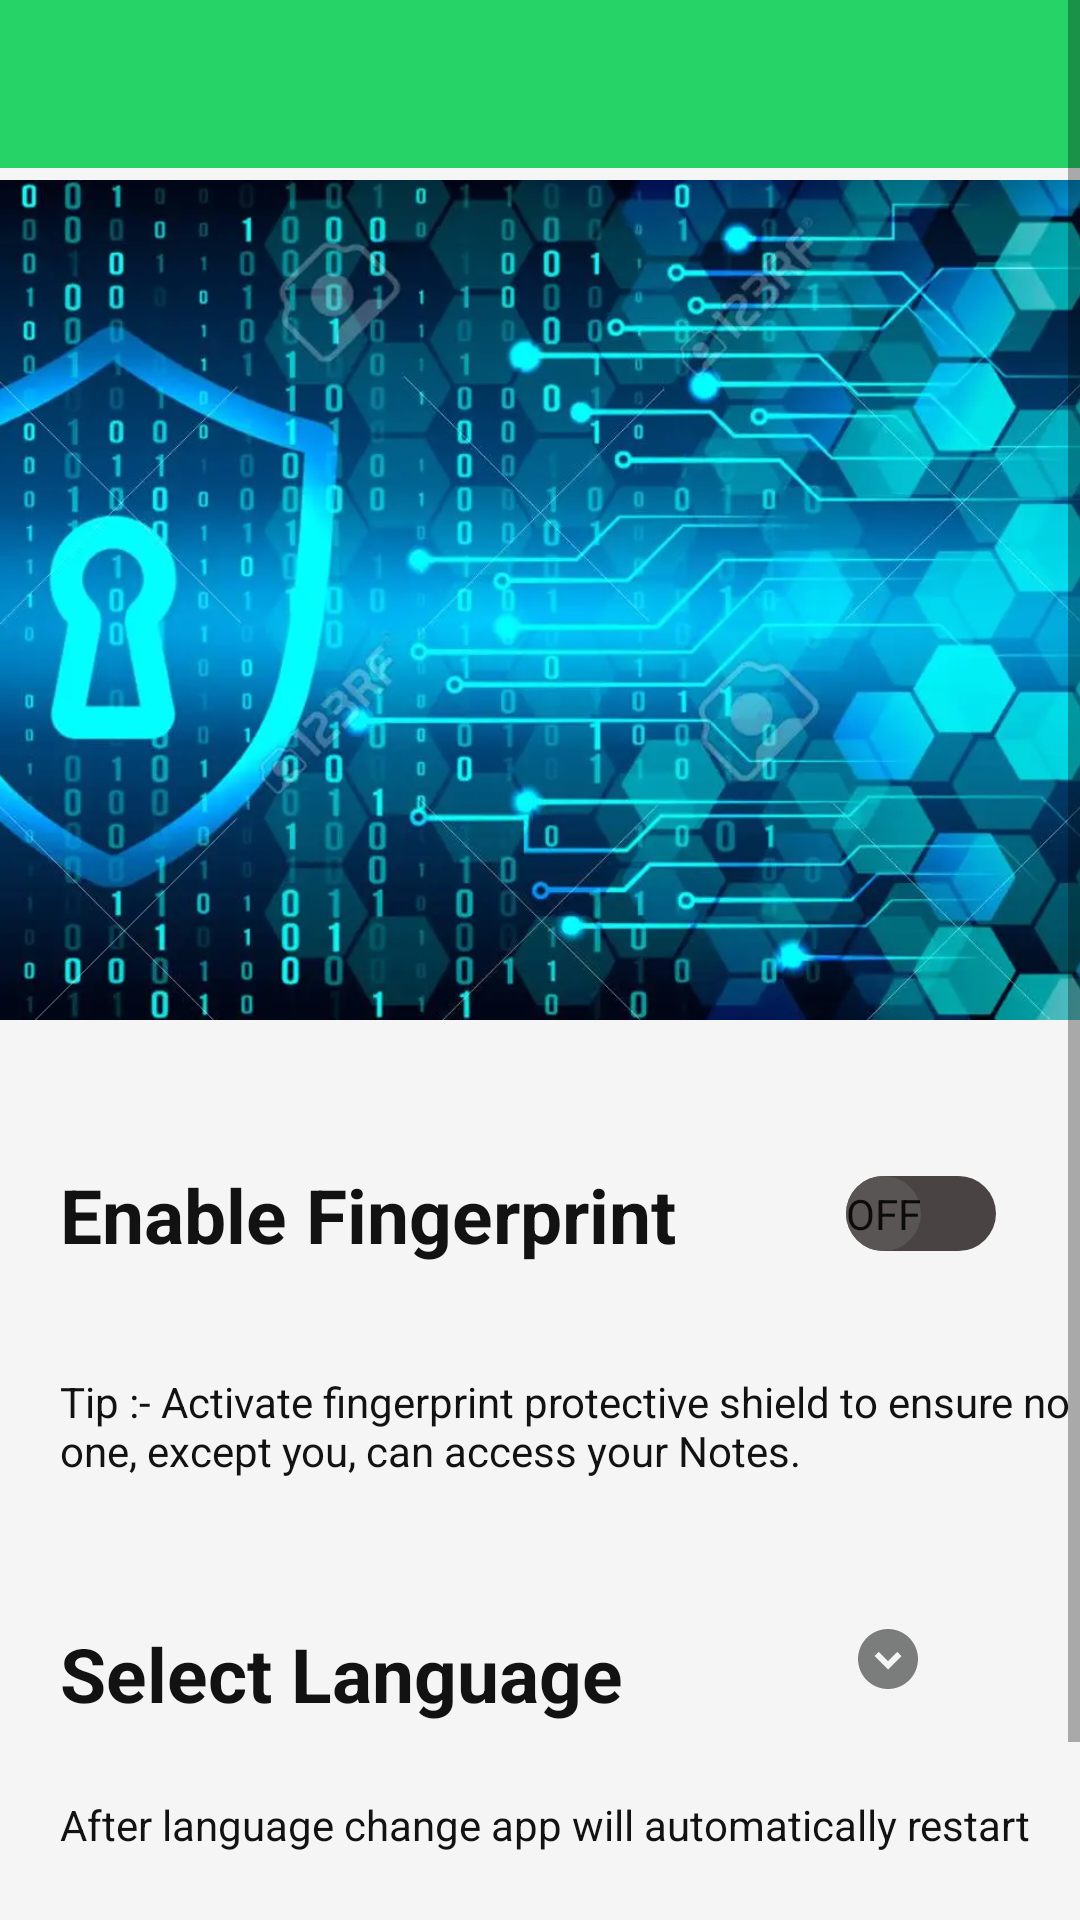

Produce the Android XML layout that renders to this screen, including the resource entries it uses.
<!-- AndroidManifest.xml: application theme Theme.NoteTaking -->
<!-- res/layout/activity_setting.xml -->
<?xml version="1.0" encoding="utf-8"?>
<ScrollView xmlns:android="http://schemas.android.com/apk/res/android"
    xmlns:app="http://schemas.android.com/apk/res-auto"
    xmlns:tools="http://schemas.android.com/tools"
    android:layout_width="match_parent"
    android:layout_height="match_parent"
    android:background="@color/background_color"
    tools:context="com.alphacreators.noteguardian.SETTING.Setting">
    <androidx.constraintlayout.widget.ConstraintLayout
        android:layout_width="match_parent"
        android:layout_height="match_parent">
        <com.google.android.material.appbar.AppBarLayout
            android:id="@+id/appBar"
            android:layout_width="match_parent"
            android:layout_height="wrap_content"
            android:theme="@style/ThemeOverlay.MaterialComponents.Dark"
            app:layout_constraintBottom_toTopOf="@+id/imageView2"
            app:layout_constraintEnd_toEndOf="parent"
            app:layout_constraintStart_toStartOf="parent"
            app:layout_constraintTop_toTopOf="parent">
            <androidx.appcompat.widget.Toolbar
                android:id="@+id/settingToolbar"
                android:layout_width="match_parent"
                android:layout_height="wrap_content"
                android:background="@color/toolBackgroundColor">
            </androidx.appcompat.widget.Toolbar>
        </com.google.android.material.appbar.AppBarLayout>
        <TextView
            android:id="@+id/enableFingerprint"
            android:layout_width="wrap_content"
            android:layout_height="wrap_content"
            android:layout_marginStart="20dp"
            android:layout_marginTop="48dp"
            android:autoSizeTextType="uniform"
            android:text="@string/enable_fingerprint"
            android:textColor="@color/headerTextColor"
            android:textSize="25sp"
            android:textStyle="bold"
            app:layout_constraintEnd_toStartOf="@+id/fingerprintBtn"
            app:layout_constraintHorizontal_bias="0.0"
            app:layout_constraintStart_toStartOf="parent"
            app:layout_constraintTop_toBottomOf="@+id/imageView2" />
        <androidx.appcompat.widget.SwitchCompat
            android:id="@+id/fingerprintBtn"
            android:layout_width="0dp"
            android:layout_height="wrap_content"
            android:layout_marginTop="36dp"
            android:layout_marginEnd="28dp"
            android:thumb="@drawable/thump_part_of_switch_button"
            app:layout_constraintBottom_toTopOf="@+id/textView5"
            app:layout_constraintEnd_toEndOf="parent"
            app:layout_constraintTop_toBottomOf="@+id/imageView2"
            app:layout_constraintVertical_bias="0.125"
            app:showText="true"
            app:track="@drawable/track_part_of_switch_button">
        </androidx.appcompat.widget.SwitchCompat>
        <TextView
            android:id="@+id/changeLanguage"
            android:layout_width="0dp"
            android:layout_height="wrap_content"
            android:layout_marginStart="20dp"
            android:layout_marginTop="48dp"
            android:layout_marginBottom="40dp"
            android:autoSizeTextType="uniform"
            android:text="@string/change_language"
            android:textColor="@color/headerTextColor"
            android:textSize="25sp"
            android:textStyle="bold"
            app:layout_constraintBottom_toTopOf="@+id/textView4"
            app:layout_constraintStart_toStartOf="parent"
            app:layout_constraintTop_toBottomOf="@+id/textView5" />

        <ImageView
            android:id="@+id/down"
            android:layout_width="wrap_content"
            android:layout_height="wrap_content"
            android:layout_marginTop="48dp"
            android:layout_marginEnd="52dp"
            android:layout_marginBottom="27dp"
            android:background="@color/background_color"
            android:scaleType="center"
            app:layout_constraintBottom_toTopOf="@+id/textView4"
            app:layout_constraintEnd_toEndOf="parent"
            app:layout_constraintTop_toBottomOf="@+id/textView5"
            app:layout_constraintVertical_bias="0.0"
            app:srcCompat="@drawable/ic_baseline_expand_circle_down_24">

        </ImageView>
        <TextView
            android:id="@+id/textView4"
            android:layout_width="350dp"
            android:layout_height="wrap_content"
            android:layout_marginStart="20dp"
            android:layout_marginTop="24dp"
            android:layout_marginEnd="41dp"
            android:autoSizeTextType="uniform"
            android:text="@string/after_language_change_app_will_automatically_restart"
            android:textColor="@color/text_color"
            app:layout_constraintEnd_toEndOf="parent"
            app:layout_constraintHorizontal_bias="0.0"
            app:layout_constraintStart_toStartOf="parent"
            app:layout_constraintTop_toBottomOf="@+id/changeLanguage" />
        <ImageView
            android:id="@+id/imageView2"
            android:layout_width="wrap_content"
            android:layout_height="280dp"
            android:layout_marginTop="4dp"
            android:layout_marginBottom="41dp"
            android:scaleType="centerCrop"
            app:layout_constraintBottom_toTopOf="@+id/enableFingerprint"
            app:layout_constraintEnd_toEndOf="parent"
            app:layout_constraintHorizontal_bias="0.0"
            app:layout_constraintStart_toStartOf="parent"
            app:layout_constraintTop_toBottomOf="@+id/appBar"
            app:srcCompat="@drawable/lock" />
        <TextView
            android:id="@+id/textView5"
            android:layout_width="350dp"
            android:layout_height="wrap_content"
            android:layout_marginStart="20dp"
            android:layout_marginTop="36dp"
            android:autoSizeTextType="uniform"
            android:text="@string/tip_keep_your_fingerprint_protective_shield_onn_to_protect_your_notes"
            android:textColor="@color/text_color"
            app:layout_constraintBottom_toTopOf="@+id/changeLanguage"
            app:layout_constraintStart_toStartOf="parent"
            app:layout_constraintTop_toBottomOf="@+id/enableFingerprint" />
        <androidx.constraintlayout.widget.Guideline
            android:id="@+id/guideline2"
            android:layout_width="wrap_content"
            android:layout_height="wrap_content"
            android:orientation="vertical"
            app:layout_constraintGuide_end="391dp" />

        <RelativeLayout
            android:layout_width="match_parent"
            android:layout_height="wrap_content"
            android:orientation="horizontal"
            app:layout_constraintTop_toBottomOf="@id/textView4"
            app:layout_constraintBottom_toBottomOf="parent"
            app:layout_constraintEnd_toEndOf="parent"
            android:layout_marginTop="39dp"
            app:layout_constraintStart_toStartOf="parent">

            <TextView
                android:id="@+id/addToGoogleCalendar"
                android:layout_width="wrap_content"
                android:layout_height="wrap_content"
                android:layout_marginStart="20dp"
                android:layout_marginTop="@dimen/_8sdp"
                android:gravity="end"
                android:text="@string/add_to_google_calendar"
                android:textColor="@color/headerTextColor"
                android:textSize="20sp"
                android:textStyle="bold">

            </TextView>

            <androidx.appcompat.widget.SwitchCompat
                android:layout_width="wrap_content"
                android:layout_height="wrap_content"
                android:layout_alignParentEnd="true"
                android:layout_marginEnd="27dp"
                android:thumb="@drawable/thump_part_of_switch_button"
                app:showText="true"
                android:id="@+id/switchCompat"
                app:track="@drawable/track_part_of_switch_button">

            </androidx.appcompat.widget.SwitchCompat>

            <TextView
                android:layout_width="wrap_content"
                android:layout_height="wrap_content"
                android:layout_below="@id/addToGoogleCalendar"
                android:text="@string/add_date_and_time_to_google_calendar"
                android:layout_marginTop="@dimen/_15sdp"
                android:layout_marginStart="20dp"
                android:textColor="@color/text_color"
                android:textSize="16sp">

            </TextView>

        </RelativeLayout>
    </androidx.constraintlayout.widget.ConstraintLayout>
</ScrollView>
<!-- resources referenced by this layout -->
<resources>
  <color name="background_color">#F5F5F5</color>
  <color name="headerTextColor">#121212</color>
  <color name="text_color">#121212</color>
  <color name="toolBackgroundColor">#25D366</color>
  <!-- drawable ic_baseline_expand_circle_down_24 (drawable) -->
  <vector android:height="24dp" android:tint="#7B7D7D"
      android:viewportHeight="24" android:viewportWidth="24"
      android:width="24dp" xmlns:android="http://schemas.android.com/apk/res/android">
      <path android:fillColor="@android:color/white" android:pathData="M12,2C6.48,2 2,6.48 2,12c0,5.52 4.48,10 10,10s10,-4.48 10,-10C22,6.48 17.52,2 12,2zM12,15.5L7.5,11l1.42,-1.41L12,12.67l3.08,-3.08L16.5,11L12,15.5z"/>
  </vector>
  <!-- drawable lock: jpg bitmap (drawable-v24, 67114 bytes) -->
  <!-- drawable thump_part_of_switch_button (drawable) -->
  <?xml version="1.0" encoding="utf-8"?>
  <selector xmlns:android="http://schemas.android.com/apk/res/android">
  
      <item android:state_checked="true">
          <shape android:shape="oval">
  
              <solid android:color="#CDDC39">
  
              </solid>
  
              <size android:width="25dp" android:height="25dp">
  
              </size>
  
          </shape>
  
      </item>
  
      <item android:state_checked="false">
          <shape android:shape="oval">
  
              <solid android:color="#595554">
  
              </solid>
  
              <size android:width="25dp" android:height="25dp">
  
              </size>
  
          </shape>
  
      </item>
  
  
  </selector>
  <!-- drawable track_part_of_switch_button (drawable) -->
  <?xml version="1.0" encoding="utf-8"?>
  <selector xmlns:android="http://schemas.android.com/apk/res/android">
  
      <item android:state_checked="true">
          <shape android:shape="rectangle">
  
              <solid android:color="#2196F3">
  
              </solid>
  
              <size android:height="25dp">
  
              </size>
  
              <corners android:radius="100dp">
  
              </corners>
  
          </shape>
  
      </item>
  
      <item android:state_checked="false">
          <shape android:shape="rectangle">
  
              <solid android:color="#494343">
  
              </solid>
  
              <size android:height="25dp">
  
              </size>
  
              <corners android:radius="100dp">
  
              </corners>
  
          </shape>
  
      </item>
  
  
  </selector>
  <string name="add_date_and_time_to_google_calendar">Add Date and Time to Google Calendar</string>
  <string name="add_to_google_calendar">Add to Google Calendar</string>
  <string name="after_language_change_app_will_automatically_restart">After language change app will automatically restart</string>
  <string name="change_language">Select Language</string>
  <string name="enable_fingerprint">Enable Fingerprint</string>
  <string name="tip_keep_your_fingerprint_protective_shield_onn_to_protect_your_notes">Tip :- Activate fingerprint protective shield to ensure no one, except you, can access your Notes.</string>
  <style name="Theme.NoteTaking" parent="Theme.MaterialComponents.DayNight.DarkActionBar">
          
          <item name="colorPrimary">@color/purple_500</item>
          <item name="colorPrimaryVariant">@color/purple_700</item>
          <item name="colorOnPrimary">@color/white</item>
          
          <item name="colorSecondary">@color/teal_200</item>
          <item name="colorSecondaryVariant">@color/teal_700</item>
          <item name="colorOnSecondary">@color/black</item>
          
          <item name="android:statusBarColor" tools:targetApi="l">?attr/colorPrimaryVariant</item>
          
      </style>
  <color name="purple_500">#FF6200EE</color>
  <color name="purple_700">#FF3700B3</color>
  <color name="white">#FFFFFFFF</color>
  <color name="teal_200">#FF03DAC5</color>
  <color name="teal_700">#FF018786</color>
  <!-- not gathered from this repository: default colours our renderer supplied (Android Studio template values) -->
  <color name="black">#FF000000</color>
</resources>
